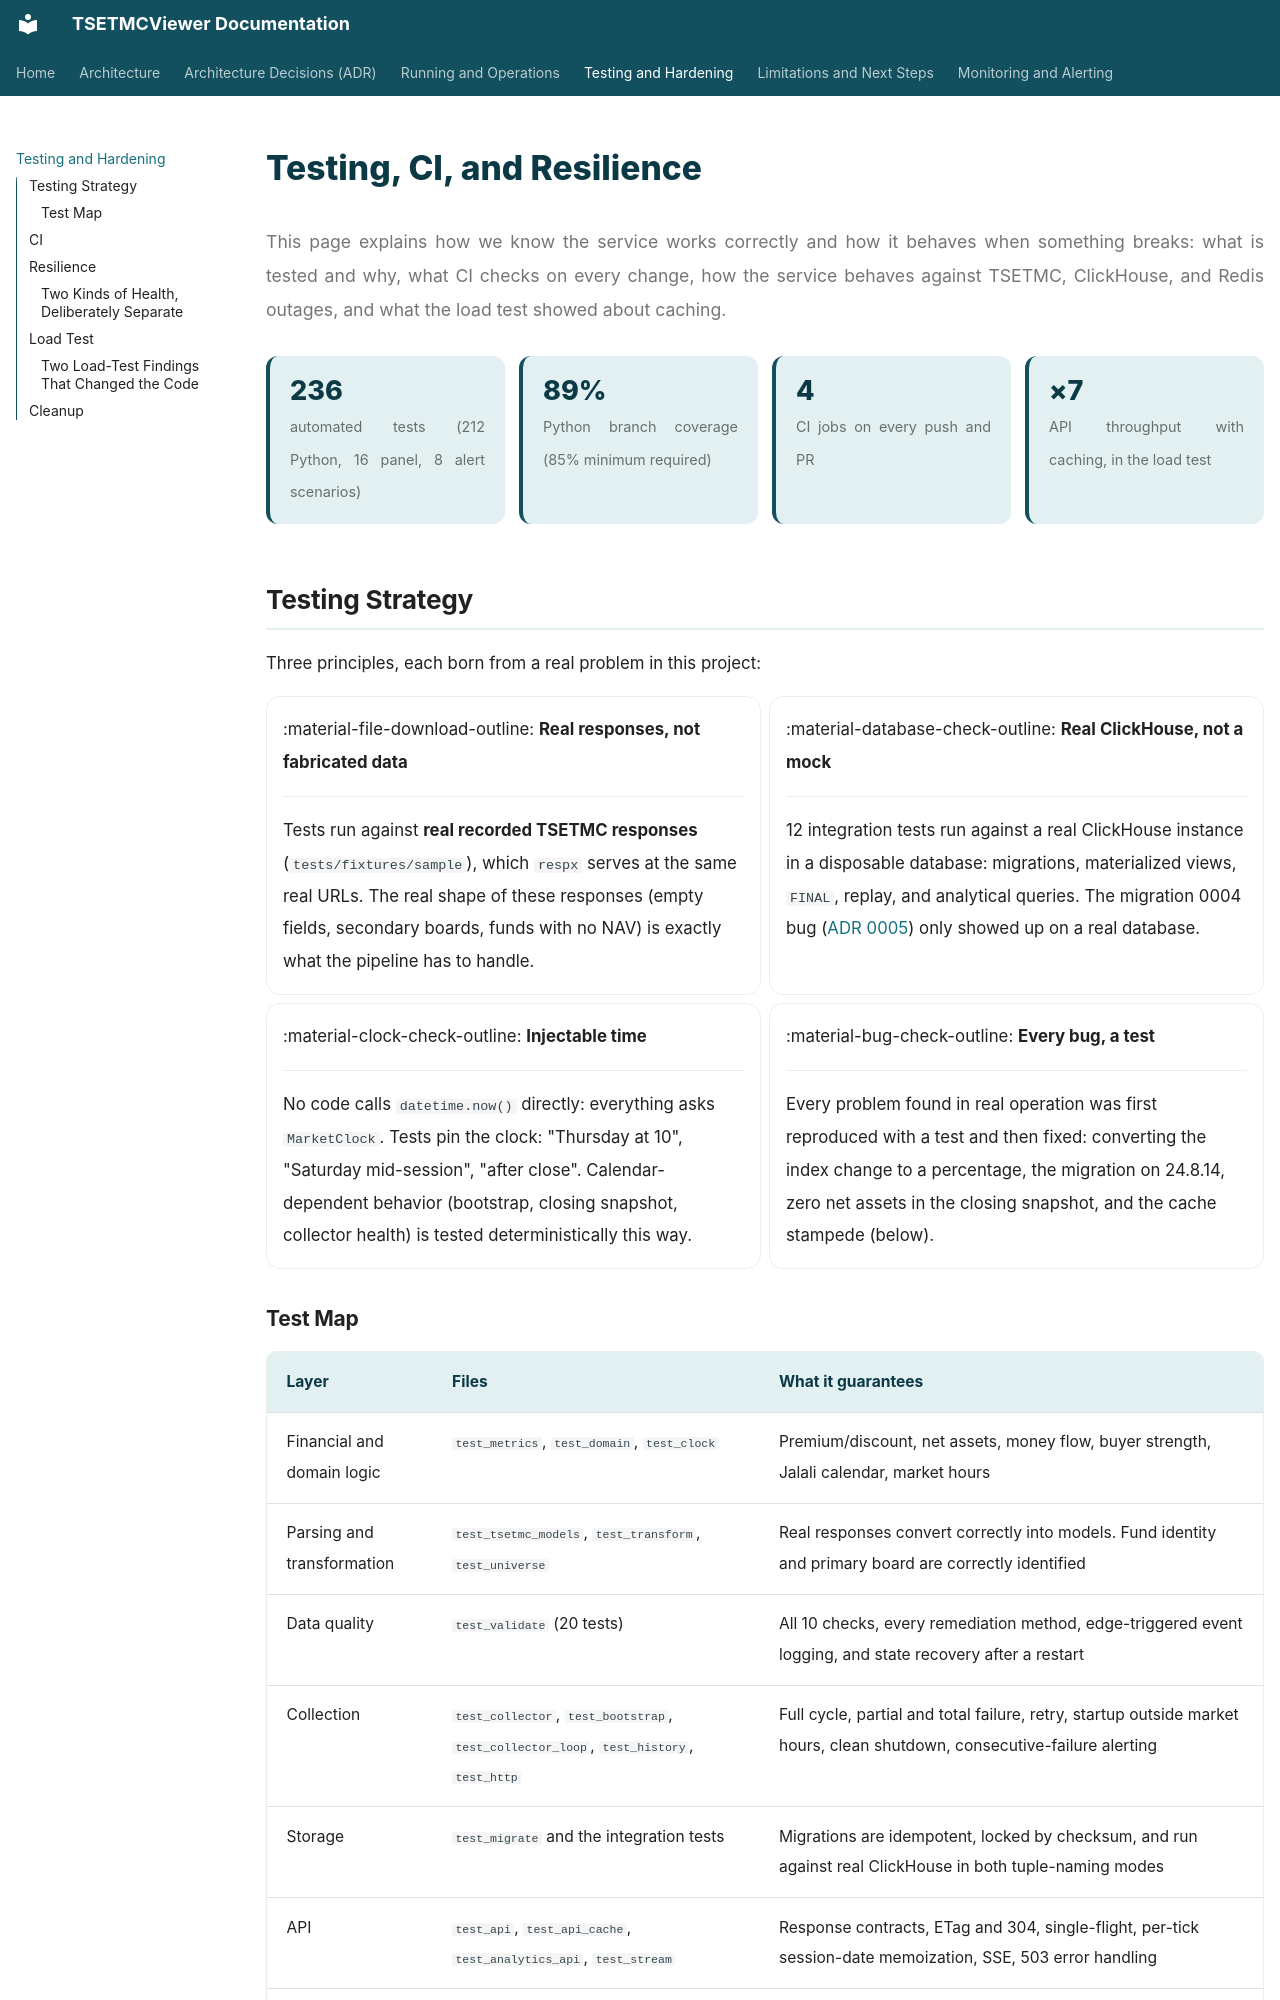

repository: pooyatfn/TSETMCViewer · page: 09-quality-engineering.html · generator: mkdocs

# Testing, CI, and Resilience

<p class="lead">This page explains how we know the service works correctly and how it behaves when something breaks: what is tested and why, what CI checks on every change, how the service behaves against TSETMC, ClickHouse, and Redis outages, and what the load test showed about caching.</p>

<div class="kpis">
  <div class="kpi"><b>236</b><span>automated tests (212 Python, 16 panel, 8 alert scenarios)</span></div>
  <div class="kpi"><b>89%</b><span>Python branch coverage (85% minimum required)</span></div>
  <div class="kpi"><b>4</b><span>CI jobs on every push and PR</span></div>
  <div class="kpi"><b>×7</b><span>API throughput with caching, in the load test</span></div>
</div>

## Testing Strategy

Three principles, each born from a real problem in this project:

<div class="grid cards two" markdown>

-   :material-file-download-outline: __Real responses, not fabricated data__

    ---

    Tests run against **real recorded TSETMC responses** (`tests/fixtures/sample`), which `respx` serves at the same real URLs. The real shape of these responses (empty fields, secondary boards, funds with no NAV) is exactly what the pipeline has to handle.

-   :material-database-check-outline: __Real ClickHouse, not a mock__

    ---

    12 integration tests run against a real ClickHouse instance in a disposable database: migrations, materialized views, `FINAL`, replay, and analytical queries. The migration 0004 bug ([ADR 0005](adr/0005-migrations.md)) only showed up on a real database.

-   :material-clock-check-outline: __Injectable time__

    ---

    No code calls `datetime.now()` directly: everything asks `MarketClock`. Tests pin the clock: "Thursday at 10", "Saturday mid-session", "after close". Calendar-dependent behavior (bootstrap, closing snapshot, collector health) is tested deterministically this way.

-   :material-bug-check-outline: __Every bug, a test__

    ---

    Every problem found in real operation was first reproduced with a test and then fixed: converting the index change to a percentage, the migration on 24.8.14, zero net assets in the closing snapshot, and the cache stampede (below).

</div>
